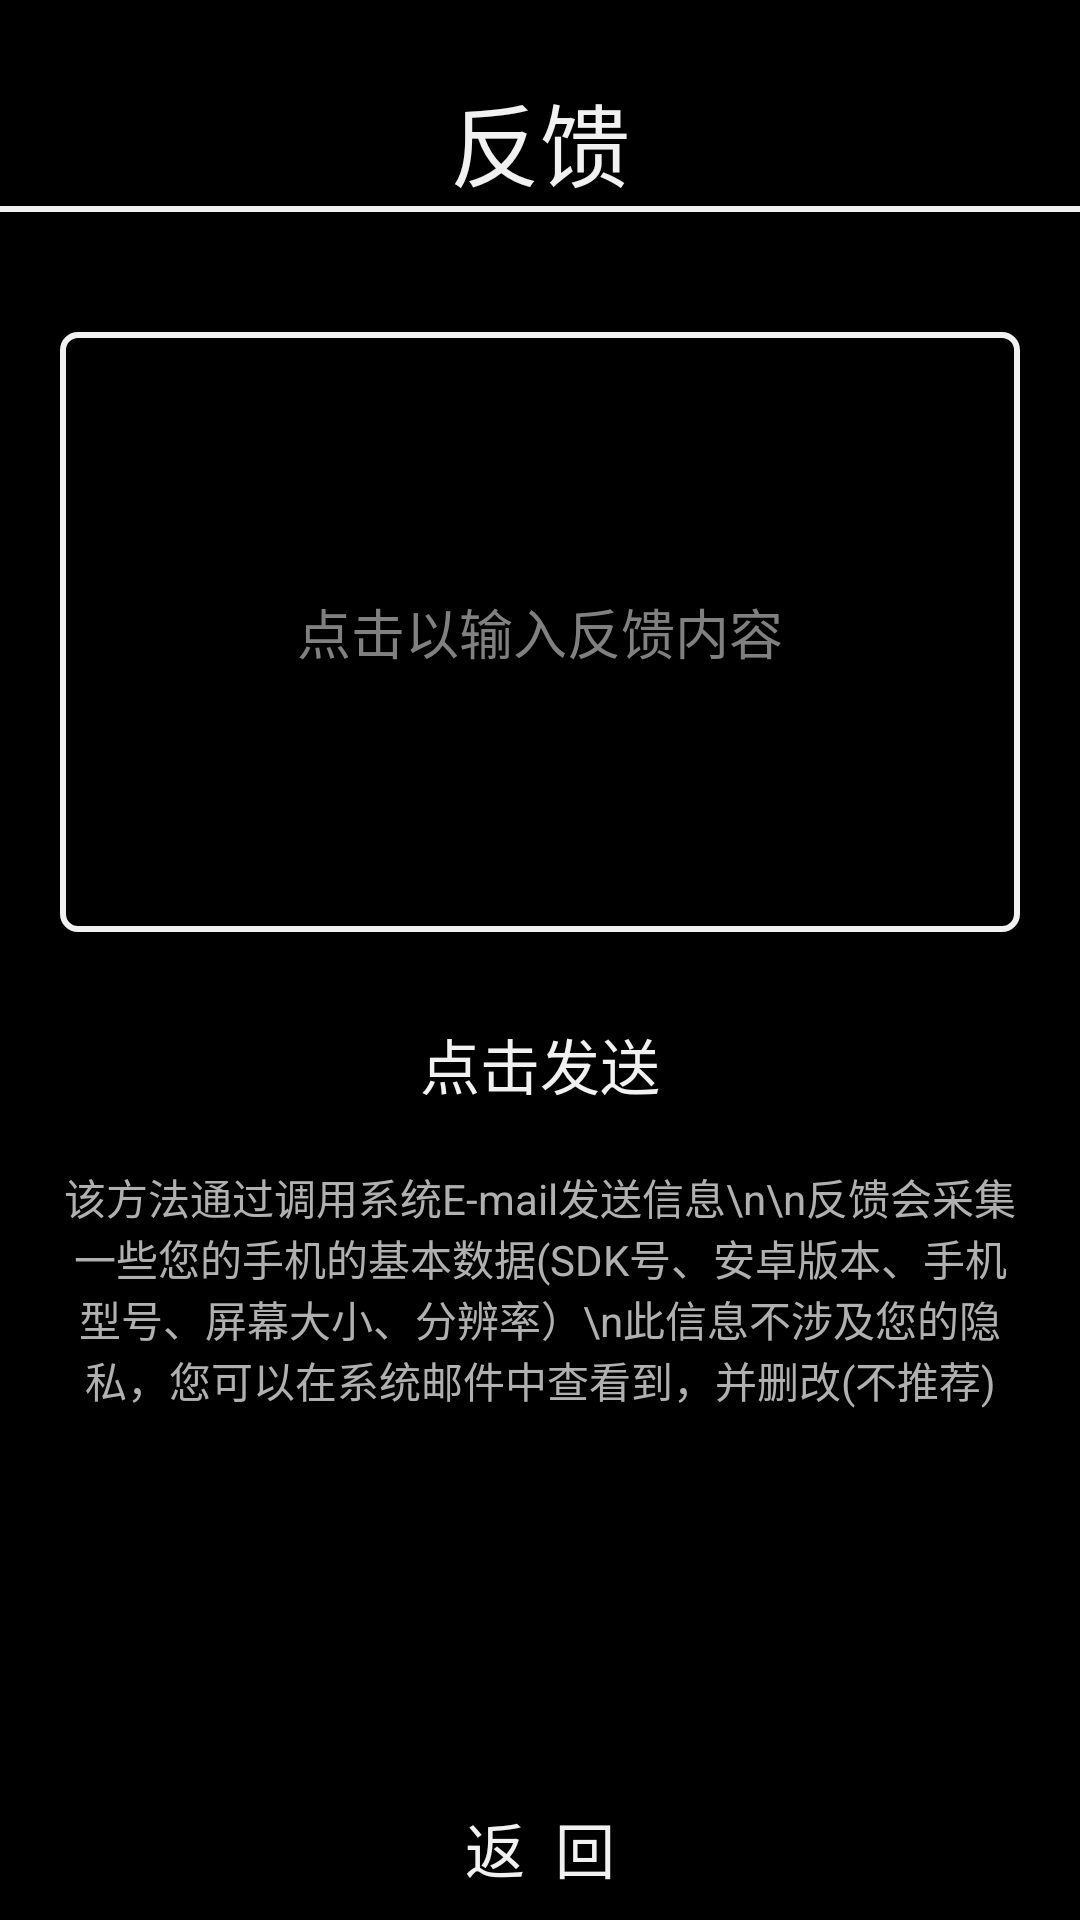

Write the Android layout XML for this screen, with the resource values it uses.
<!-- AndroidManifest.xml: application theme AppTheme -->
<!-- res/layout/return_.xml -->
<?xml version="1.0" encoding="utf-8"?>
<RelativeLayout
	xmlns:android="http://schemas.android.com/apk/res/android"
	android:layout_height="match_parent"
	android:layout_width="match_parent"
	android:background="#000000">

	<TextView
		android:layout_height="wrap_content"
		android:text="反馈"
		android:layout_width="wrap_content"
		android:textColor="#F1F1F1"
		android:textSize="30sp"
		android:layout_centerHorizontal="true"
		android:layout_marginTop="25dp"
		android:id="@+id/helpTextView1"/>

	<View
		android:layout_height="2dp"
		android:layout_width="match_parent"
		android:layout_below="@id/helpTextView1"
		android:background="#F1F1F1"
		android:id="@+id/returnView1"/>

	<Button
		android:layout_height="wrap_content"
		android:text="返  回"
		android:layout_width="200dp"
		android:layout_centerHorizontal="true"
		android:textSize="20sp"
		android:textColor="#F1F1F1"
		android:background="@drawable/simple_button_states"
		android:layout_alignParentBottom="true"
		android:id="@+id/helpButton1"/>

	<EditText
		android:layout_height="200dp"
		android:ems="10"
		android:layout_width="match_parent"
		android:layout_below="@id/returnView1"
		android:layout_centerHorizontal="true"
		android:layout_marginTop="40dp"
		android:layout_marginLeft="20dp"
		android:layout_marginRight="20dp"
		android:hint="点击以输入反馈内容"
		android:textColor="#F1F1F1"
		android:gravity="center"
		android:id="@+id/returnEditText1"
		android:background="@drawable/rounded_edittext_states"/>

	<Button
		android:layout_height="wrap_content"
		android:text="点击发送"
		android:layout_width="200dp"
		android:layout_below="@id/returnEditText1"
		android:layout_centerHorizontal="true"
		android:background="@drawable/simple_button_states"
		android:layout_marginTop="20dp"
		android:textColor="#F1F1F1"
		android:id="@+id/returnButton1"
		android:textSize="20sp"/>

	<TextView
		android:layout_height="wrap_content"
		android:text="该方法通过调用系统E-mail发送信息\n\n反馈会采集一些您的手机的基本数据(SDK号、安卓版本、手机型号、屏幕大小、分辨率）\n此信息不涉及您的隐私，您可以在系统邮件中查看到，并删改(不推荐)"
		android:layout_width="wrap_content"
		android:layout_below="@id/returnButton1"
		android:layout_centerHorizontal="true"
		android:textColor="#B0B0B0"
		android:layout_marginTop="10dp"
		android:gravity="center"
		android:layout_marginLeft="40dp"/>

</RelativeLayout>
<!-- resources referenced by this layout -->
<resources>
  <!-- drawable rounded_edittext_states (drawable) -->
  <?xml version="1.0" encoding="utf-8"?>
     
  <selector xmlns:android="http://schemas.android.com/apk/res/android">   
      <item    
          android:state_pressed="true"    
          android:state_enabled="true"   
          android:drawable="@drawable/rounded_edittext_focused" />   
      <item    
          android:state_focused="true"    
          android:state_enabled="true"   
          android:drawable="@drawable/rounded_edittext" />   
      <item    
          android:state_enabled="true"   
          android:drawable="@drawable/rounded_edittext_focused" />   
  </selector>
  <!-- drawable simple_button_states (drawable) -->
  <?xml version="1.0" encoding="utf-8"?>
  <selector xmlns:android="http://schemas.android.com/apk/res/android">   
      <item    
          android:state_pressed="true"    
          android:state_enabled="true"   
          android:drawable="@drawable/simple_button_focused" />   
      <item    
          android:state_focused="true"    
          android:state_enabled="true"   
          android:drawable="@drawable/simple_button_focused" />   
      <item    
          android:state_enabled="true"   
          android:drawable="@drawable/simple_button" />   
  	<item
  		android:state_focused="true"
  		android:state_pressed="false"
  		android:drawable="@drawable/simple_button_focused"
  	/>
  </selector>
  <style name="AppTheme" parent="@android:style/Theme.Holo.Light">
  	</style>
  <!-- drawable rounded_edittext_focused (drawable) -->
  <?xml version="1.0" encoding="utf-8"?>
     
  <shape xmlns:android="http://schemas.android.com/apk/res/android"   
      android:shape="rectangle"   
      android:padding="2dip">   
      <solid android:color="#000000"/>   
      <stroke android:width="2dip" android:color="#F1F1F1" />   
      <corners   
          android:bottomRightRadius="5dip"   
          android:bottomLeftRadius="5dip"   
          android:topLeftRadius="5dip"   
          android:topRightRadius="5dip"/>   
  </shape>
  <!-- drawable rounded_edittext (drawable) -->
  <?xml version="1.0" encoding="utf-8"?>
     
  <shape xmlns:android="http://schemas.android.com/apk/res/android"   
      android:shape="rectangle"   
      android:padding="3dip">   
      <solid android:color="#000000"/> 
  	<stroke android:width="1dip" android:color="#696969" />   	
      <corners   
          android:bottomRightRadius="4dip"   
          android:bottomLeftRadius="4dip"   
          android:topLeftRadius="4dip"   
          android:topRightRadius="4dip"/>   
  </shape>
  <!-- drawable simple_button_focused (drawable) -->
  <?xml version="1.0" encoding="utf-8"?>
  <shape xmlns:android="http://schemas.android.com/apk/res/android"   
      android:shape="rectangle"   
      android:padding="1dip">   
      <solid 
  		android:color="#000000"/>   
  	<stroke android:width="1dip" android:color="#F1F1F1" />  
      <corners   
          android:bottomRightRadius="4dip"   
          android:bottomLeftRadius="4dip"   
          android:topLeftRadius="4dip"   
          android:topRightRadius="4dip"/>   
  </shape>
  <!-- drawable simple_button (drawable) -->
  <?xml version="1.0" encoding="utf-8"?>
     
  <shape xmlns:android="http://schemas.android.com/apk/res/android"   
      android:shape="rectangle"   
      android:padding="1dip">   
      <solid android:color="#000000"/> 
  	    <corners   
          android:bottomRightRadius="4dip"   
          android:bottomLeftRadius="4dip"   
          android:topLeftRadius="4dip"   
          android:topRightRadius="4dip"/>   
  </shape>
</resources>
